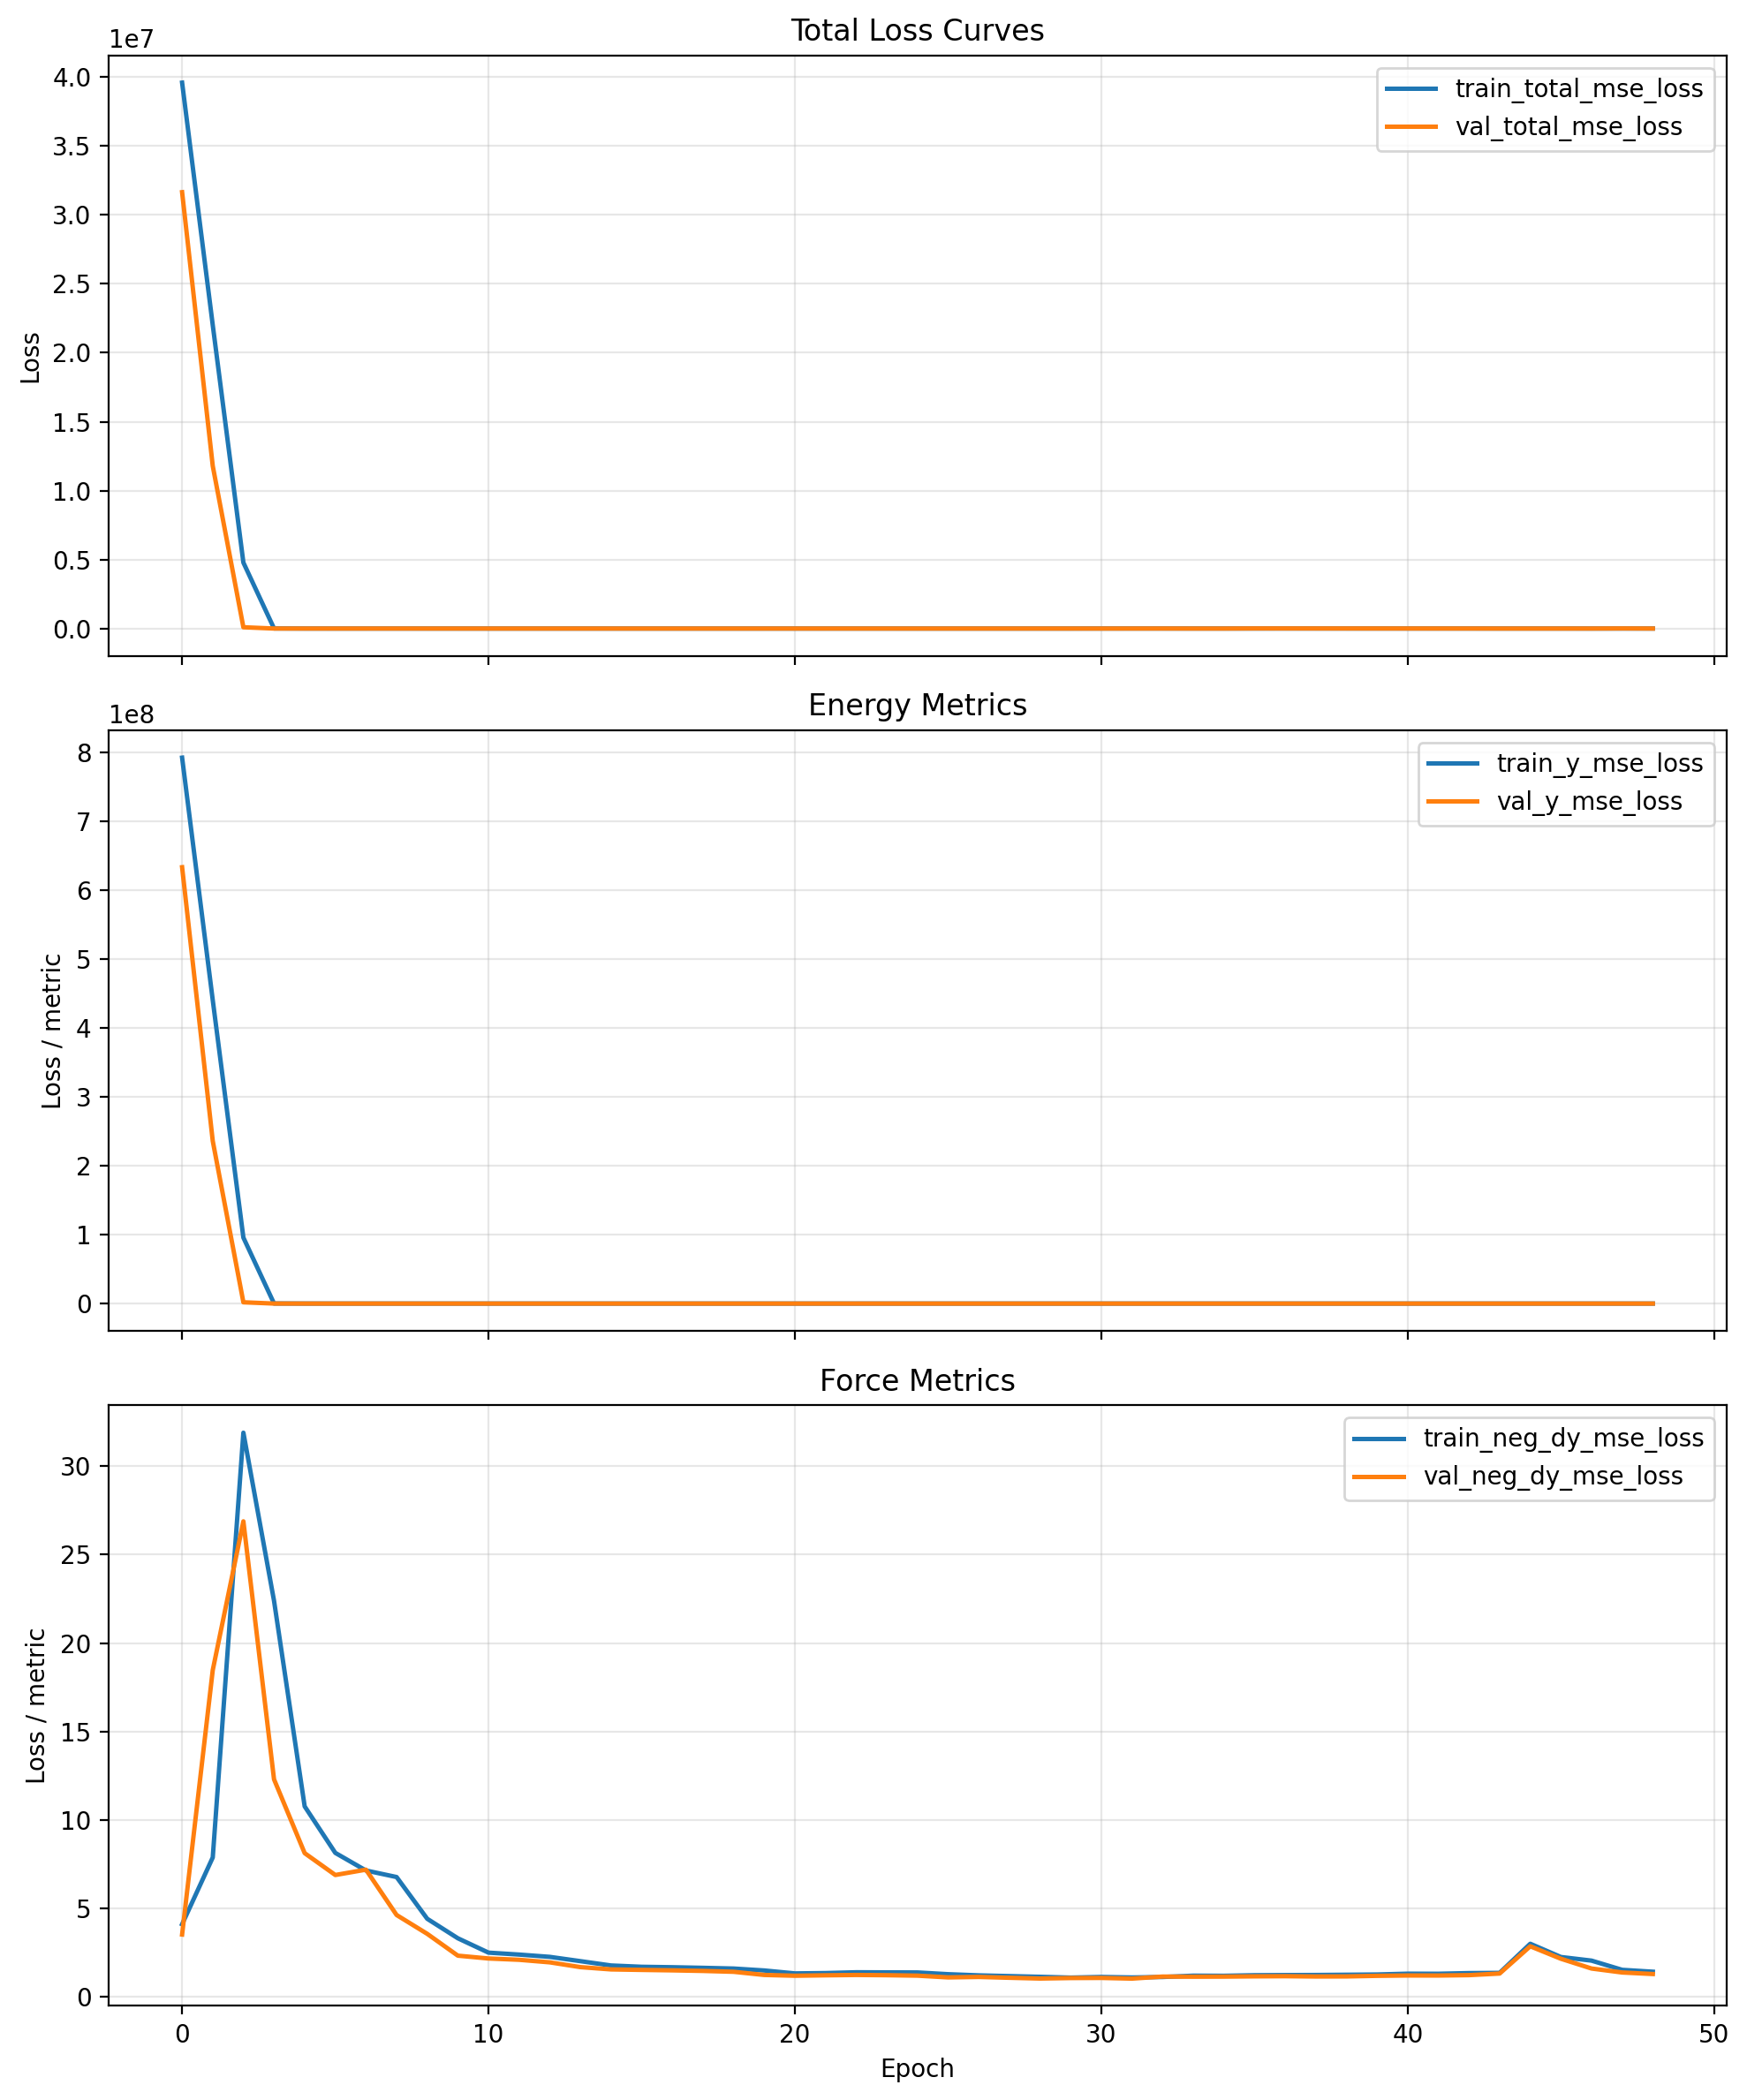

The file beside this chart, header and first rows:
cumulative_wall_seconds, epoch, epoch_wall_seconds, global_step, lr, train_loss_momentum_per_molecule, train_loss_momentum_per_molecule_weighte…, train_neg_dy_mse_loss, train_neg_dy_weight, train_total_mse_loss, train_total_with_momentum, train_y_mse_loss, train_y_weight, val_neg_dy_l1_loss, val_neg_dy_mse_loss, val_total_l1_loss, val_total_mse_loss, val_y_l1_loss, val_y_mse_loss
1037, 0.0, 1037, 80, 9.999999747378752e-05, 13.39, 0.1339, 4.106, 0.95, 39588992, 39588960, 791779712, 0.05, 1.274, 3.526, 1259, 31643888, 25157, 632877760
1563, 1.0, 525.5, 120, 9.999999747378752e-05, 79.12, 0.7912, 7.88, 0.95, 22007658, 22007668, 440152960, 0.05, 3.065, 18.47, 770.8, 11793794, 15358, 235875520
2084, 2.0, 521, 160, 9.999999747378752e-05, 283.3, 2.833, 31.89, 0.95, 4784182, 4784190, 95683032, 0.05, 2.765, 26.88, 71.12, 93873, 1370, 1876958
2603, 3.0, 519.3, 200, 9.999999747378752e-05, 179.3, 1.793, 22.39, 0.95, 8011, 8013, 159793, 0.05, 2.169, 12.3, 9.797, 1223, 154.7, 24236
3124, 4.0, 521.5, 240, 9.999999747378752e-05, 111.5, 1.115, 10.77, 0.95, 1130, 1131, 22389, 0.05, 1.655, 8.126, 4.569, 192.5, 59.94, 3695
3643, 5.0, 518.2, 280, 9.999999747378752e-05, 83, 0.83, 8.141, 0.95, 239.6, 240.5, 4638, 0.05, 1.5, 6.891, 2.865, 51.87, 28.79, 906.4
4162, 6.0, 519.8, 320, 9.999999747378752e-05, 70.84, 0.7084, 7.145, 0.95, 259.2, 259.9, 5048, 0.05, 1.825, 7.193, 6.553, 563.9, 96.39, 11142
4679, 7.0, 516.9, 360, 9.999999747378752e-05, 74.08, 0.7408, 6.776, 0.95, 442.4, 443.2, 8720, 0.05, 1.293, 4.63, 6.94, 661.8, 114.2, 13148
5193, 8.0, 513.3, 400, 9.999999747378752e-05, 58.52, 0.5852, 4.416, 0.95, 259.4, 260, 5104, 0.05, 1.025, 3.565, 4.707, 284.9, 74.67, 5631
5715, 9.0, 522.8, 440, 9.999999747378752e-05, 54.25, 0.5425, 3.314, 0.95, 72.6, 73.15, 1389, 0.05, 0.8071, 2.331, 1.326, 10.97, 11.19, 175.2
6234, 10.0, 518.6, 480, 9.999999747378752e-05, 42.97, 0.4297, 2.501, 0.95, 46.14, 46.57, 875.3, 0.05, 0.7623, 2.171, 1.985, 35.22, 25.22, 663.1
6755, 11.0, 520.7, 520, 9.999999747378752e-05, 42.47, 0.4247, 2.392, 0.95, 42.09, 42.51, 796.3, 0.05, 0.7416, 2.097, 2.835, 93.71, 42.61, 1834
7271, 12.0, 516.1, 560, 9.999999747378752e-05, 43.74, 0.4374, 2.263, 0.95, 55.54, 55.98, 1068, 0.05, 0.7143, 1.953, 1.183, 8.02, 10.08, 123.3
7787, 13.0, 516.4, 600, 9.999999747378752e-05, 43.02, 0.4302, 2.02, 0.95, 53.31, 53.74, 1028, 0.05, 0.6544, 1.683, 3.165, 131.7, 50.87, 2602
8310, 14.0, 522.9, 640, 9.999999747378752e-05, 41.22, 0.4122, 1.776, 0.95, 56.59, 57, 1098, 0.05, 0.6244, 1.554, 2.746, 94.88, 43.06, 1868
8826, 15.0, 516.1, 680, 9.999999747378752e-05, 39.42, 0.3942, 1.702, 0.95, 42.32, 42.72, 814.2, 0.05, 0.6205, 1.525, 2.253, 57.66, 33.27, 1124
9344, 16.0, 518.1, 720, 9.999999747378752e-05, 39.45, 0.3945, 1.677, 0.95, 36.88, 37.28, 705.8, 0.05, 0.6113, 1.501, 1.774, 30.77, 23.87, 586.9
9861, 17.0, 516.4, 760, 9.999999747378752e-05, 39.33, 0.3933, 1.643, 0.95, 40.16, 40.55, 772, 0.05, 0.6014, 1.468, 1.302, 12.75, 14.61, 227.1
10377, 18.0, 516.7, 800, 9.999999747378752e-05, 38.75, 0.3875, 1.603, 0.95, 51.17, 51.56, 993, 0.05, 0.5926, 1.419, 0.9024, 4.213, 6.79, 57.29
10893, 19.0, 515.4, 840, 9.999999747378752e-05, 38.53, 0.3853, 1.494, 0.95, 56.2, 56.58, 1096, 0.05, 0.5541, 1.24, 2.549, 83.73, 40.45, 1651
11419, 20.0, 525.7, 880, 9.999999747378752e-05, 37.08, 0.3708, 1.328, 0.95, 319.2, 319.6, 6359, 0.05, 0.5464, 1.196, 4.288, 286.2, 75.37, 5702
11937, 21.0, 518.8, 920, 9.999999747378752e-05, 35, 0.35, 1.347, 0.95, 332.8, 333.2, 6630, 0.05, 0.566, 1.22, 5.185, 434.1, 92.95, 8658
12458, 22.0, 520.4, 960, 9.999999747378752e-05, 32.23, 0.3223, 1.392, 0.95, 305, 305.3, 6073, 0.05, 0.5713, 1.239, 6.095, 618.6, 111, 12349
12981, 23.0, 523, 1000, 9.999999747378752e-05, 32.32, 0.3232, 1.387, 0.95, 316.6, 316.9, 6305, 0.05, 0.5561, 1.225, 6.891, 811.6, 127.3, 16209
13497, 24.0, 516.1, 1040, 9.999999747378752e-05, 33.07, 0.3307, 1.382, 0.95, 274.8, 275.1, 5470, 0.05, 0.5445, 1.201, 0.9383, 5.286, 8.42, 82.9
14017, 25.0, 520.5, 1080, 9.999999747378752e-05, 38.18, 0.3818, 1.283, 0.95, 175.6, 175.9, 3487, 0.05, 0.5157, 1.102, 4.133, 270.6, 72.86, 5391
14531, 26.0, 513.4, 1120, 9.999999747378752e-05, 36.7, 0.367, 1.217, 0.95, 154.6, 154.9, 3068, 0.05, 0.5012, 1.128, 5.842, 577.7, 107.3, 11532
15051, 27.0, 520.2, 1160, 9.999999747378752e-05, 36.12, 0.3612, 1.176, 0.95, 220.5, 220.9, 4388, 0.05, 0.4992, 1.08, 1.925, 43.86, 29.02, 856.7
15564, 28.0, 513, 1200, 9.999999747378752e-05, 36.57, 0.3657, 1.135, 0.95, 156.8, 157.2, 3115, 0.05, 0.4843, 1.038, 6.267, 676, 116.1, 13501
16085, 29.0, 521.5, 1240, 9.999999747378752e-05, 36.96, 0.3696, 1.09, 0.95, 163.7, 164.1, 3254, 0.05, 0.5039, 1.065, 2.774, 108, 45.91, 2139
16610, 30.0, 524.6, 1280, 9.999999747378752e-05, 40.91, 0.4091, 1.127, 0.25, 3083, 3083, 4110, 0.75, 0.53, 1.072, 15.82, 341.1, 20.92, 454.5
17133, 31.0, 522.8, 1320, 9.999999747378752e-05, 36.43, 0.3643, 1.098, 0.25, 2902, 2903, 3869, 0.75, 0.5022, 1.034, 31.63, 1333, 42.01, 1777
17645, 32.0, 511.7, 1360, 9.999999747378752e-05, 36.68, 0.3668, 1.125, 0.25, 2835, 2836, 3780, 0.75, 0.5666, 1.148, 47.71, 3034, 63.42, 4045
18157, 33.0, 512.1, 1400, 9.999999747378752e-05, 40.96, 0.4096, 1.2, 0.25, 2775, 2775, 3700, 0.75, 0.5532, 1.141, 18.12, 440.6, 23.97, 587.1
18679, 34.0, 522.4, 1440, 9.999999747378752e-05, 38.11, 0.3811, 1.193, 0.25, 2590, 2591, 3453, 0.75, 0.5695, 1.146, 9.628, 127.8, 12.65, 170
19195, 35.0, 516.1, 1480, 7.999999797903001e-05, 38.73, 0.3873, 1.226, 0.25, 1705, 1705, 2273, 0.75, 0.5694, 1.161, 78.27, 8146, 104.2, 10861
19717, 36.0, 521.7, 1520, 7.999999797903001e-05, 38.44, 0.3844, 1.234, 0.25, 3134, 3135, 4179, 0.75, 0.5749, 1.17, 76.35, 7753, 101.6, 10336
20235, 37.0, 518, 1560, 7.999999797903001e-05, 36.78, 0.3678, 1.238, 0.25, 2929, 2929, 3904, 0.75, 0.5606, 1.153, 70.27, 6568, 93.51, 8757
20748, 38.0, 513.4, 1600, 7.999999797903001e-05, 35.68, 0.3568, 1.252, 0.25, 2764, 2765, 3685, 0.75, 0.5568, 1.158, 64.44, 5521, 85.73, 7361
21258, 39.0, 509.5, 1640, 7.999999797903001e-05, 36.36, 0.3636, 1.266, 0.25, 2645, 2645, 3526, 0.75, 0.5802, 1.191, 58.55, 4557, 77.87, 6076
21777, 40.0, 519.3, 1680, 7.999999797903001e-05, 35.35, 0.3535, 1.312, 0.25, 2651, 2651, 3534, 0.75, 0.5925, 1.21, 52.87, 3717, 70.29, 4956
22286, 41.0, 509.3, 1720, 7.999999797903001e-05, 35.37, 0.3537, 1.308, 0.25, 2717, 2717, 3622, 0.75, 0.5875, 1.208, 47.29, 2971, 62.85, 3961
22797, 42.0, 510.9, 1760, 7.999999797903001e-05, 35.39, 0.3539, 1.345, 0.25, 2897, 2898, 3863, 0.75, 0.5951, 1.229, 41.46, 2285, 55.08, 3046
23318, 43.0, 520.5, 1800, 7.999999797903001e-05, 36.42, 0.3642, 1.359, 0.25, 2051, 2051, 2734, 0.75, 0.6732, 1.32, 4.026, 26.2, 5.144, 34.49
23841, 44.0, 523.7, 1840, 7.999999797903001e-05, 81.28, 0.8128, 3.003, 0.25, 2844, 2845, 3792, 0.75, 1.117, 2.861, 13.64, 314.6, 17.82, 418.5
24363, 45.0, 521.5, 1880, 7.999999797903001e-05, 58.17, 0.5817, 2.255, 0.25, 1942, 1943, 2589, 0.75, 1.027, 2.157, 17.85, 525, 23.46, 699.2
24878, 46.0, 514.9, 1920, 7.999999797903001e-05, 27.32, 0.2732, 2.05, 0.25, 412.9, 413.2, 549.8, 0.75, 0.8216, 1.604, 27.02, 984.5, 35.76, 1312
25391, 47.0, 513, 1960, 7.999999797903001e-05, 37.41, 0.3741, 1.529, 0.25, 1201, 1201, 1601, 0.75, 0.6939, 1.379, 78, 8085, 103.8, 10780
25913, 48.0, 522.3, 2000, 7.999999797903001e-05, 36.9, 0.369, 1.423, 0.25, 2095, 2095, 2792, 0.75, 0.6434, 1.293, 23.55, 736.7, 31.18, 981.8
